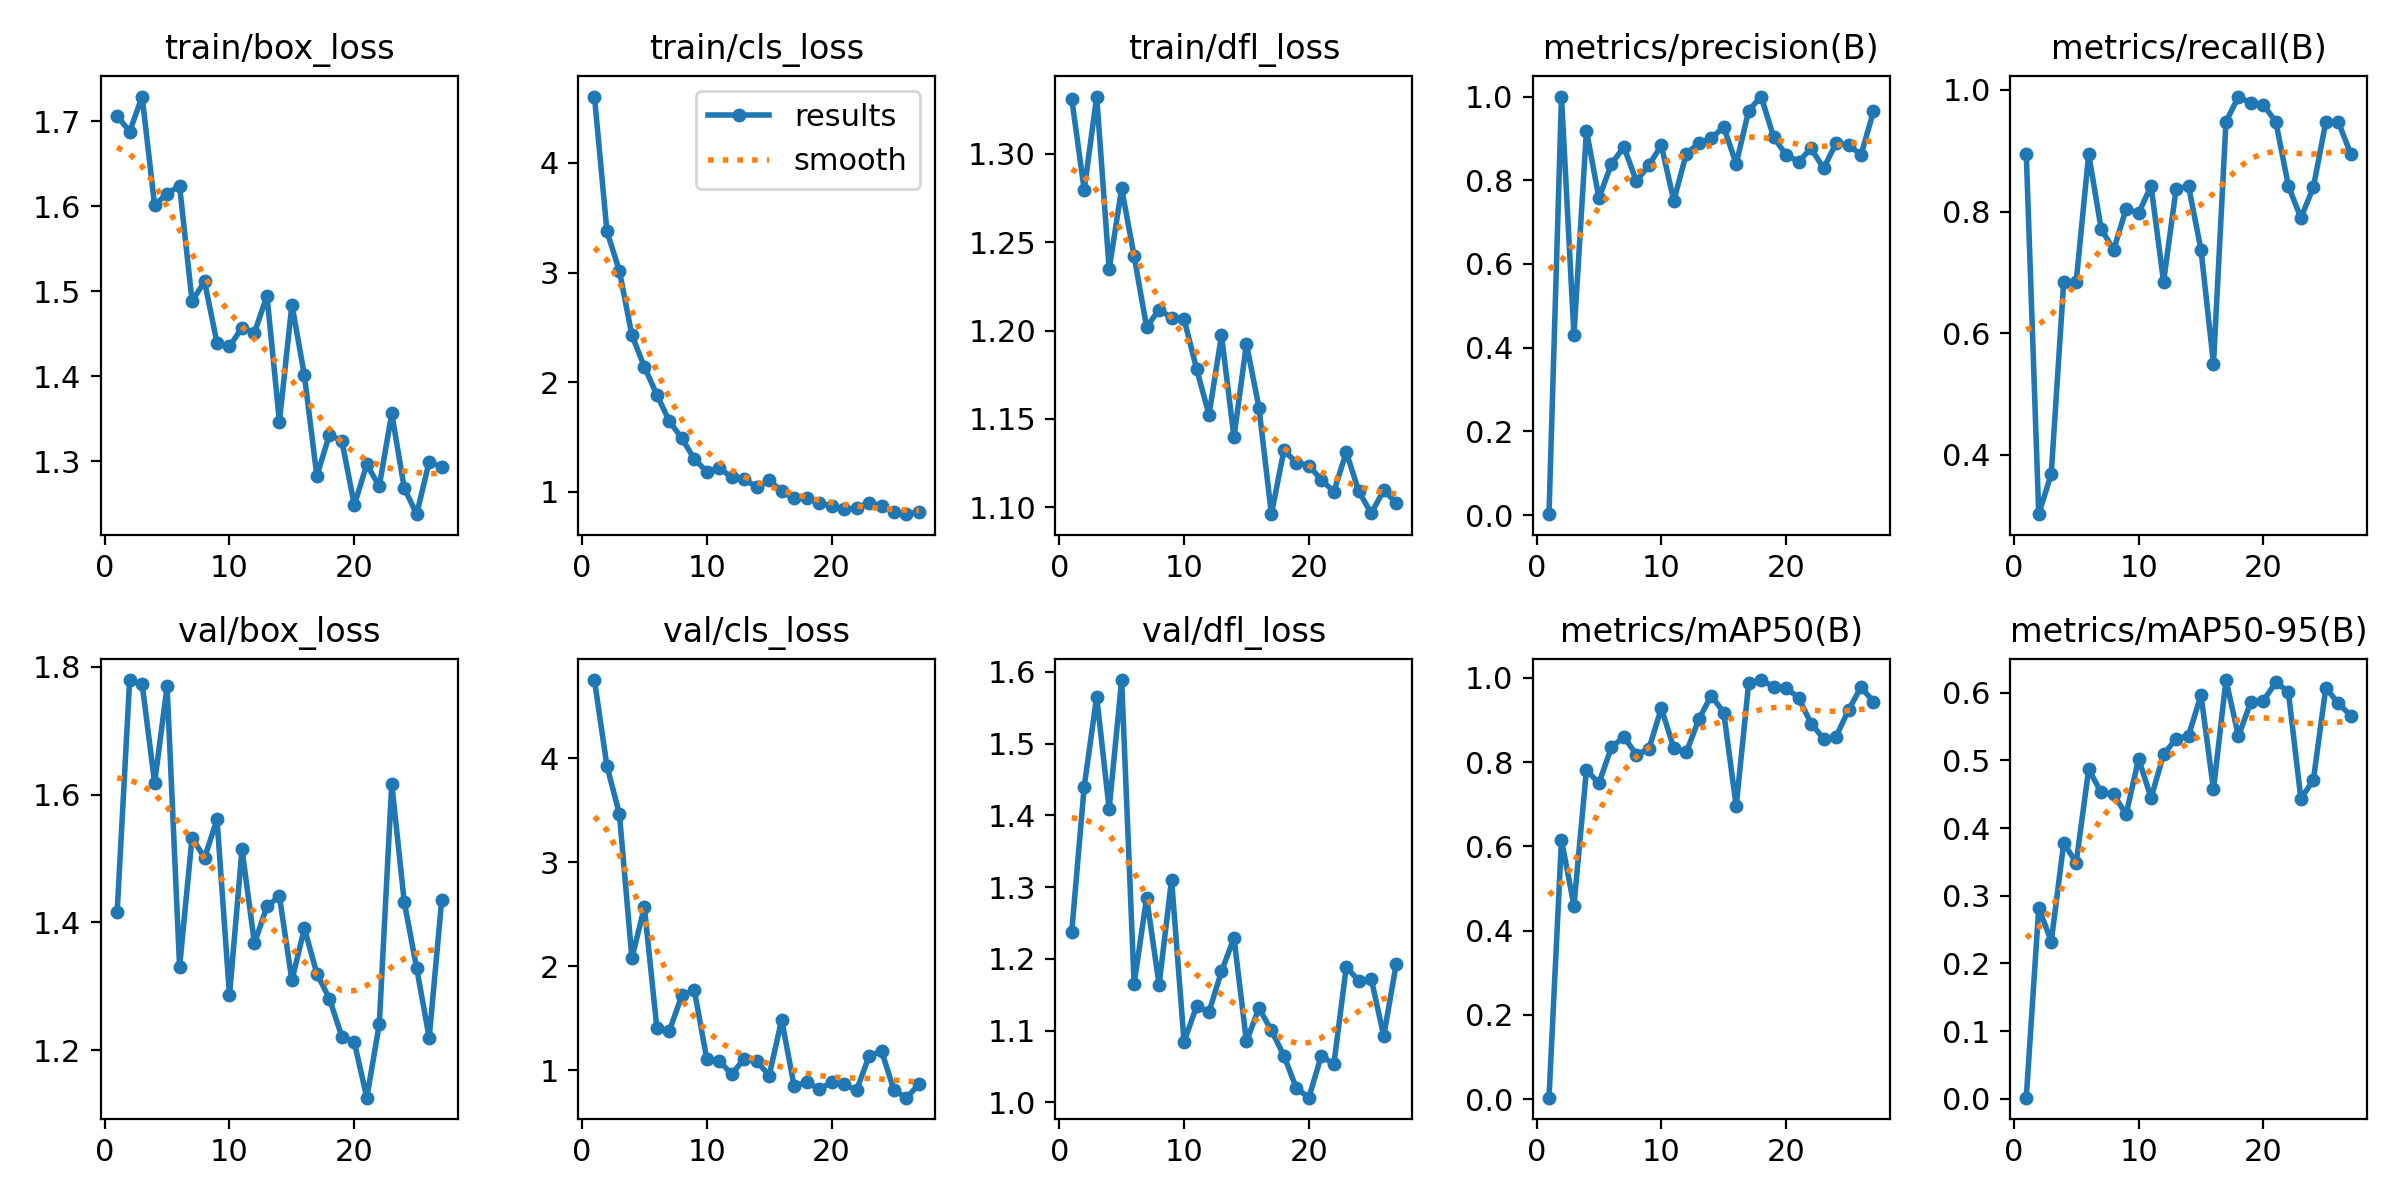

Values plotted in this chart, from the file beside it:
epoch, time, train/box_loss, train/cls_loss, train/dfl_loss, metrics/precision(B), metrics/recall(B), metrics/mAP50(B), metrics/mAP50-95(B), val/box_loss, val/cls_loss, val/dfl_loss, lr/pg0, lr/pg1, lr/pg2
1, 3.995, 1.706, 4.606, 1.331, 0.00202, 0.8947, 0.00337, 0.00163, 1.417, 4.752, 1.238, 0.00056, 0.00056, 0.00056
2, 7.547, 1.688, 3.378, 1.28, 1, 0.3021, 0.6152, 0.2824, 1.779, 3.926, 1.44, 0.001136, 0.001136, 0.001136
3, 10.99, 1.729, 3.015, 1.332, 0.4296, 0.3684, 0.4594, 0.2322, 1.773, 3.465, 1.566, 0.001709, 0.001709, 0.001709
4, 14.45, 1.601, 2.43, 1.235, 0.9188, 0.6842, 0.7815, 0.3777, 1.618, 2.079, 1.409, 0.00198, 0.00198, 0.00198
5, 18.01, 1.615, 2.141, 1.28, 0.7576, 0.6842, 0.7499, 0.3489, 1.77, 2.568, 1.589, 0.001974, 0.001974, 0.001974
6, 21.45, 1.624, 1.886, 1.242, 0.8386, 0.8947, 0.8354, 0.4867, 1.33, 1.409, 1.165, 0.001967, 0.001967, 0.001967
7, 24.93, 1.488, 1.646, 1.202, 0.8799, 0.7716, 0.8601, 0.4526, 1.533, 1.377, 1.285, 0.00196, 0.00196, 0.00196
8, 28.39, 1.512, 1.49, 1.212, 0.7977, 0.7368, 0.8181, 0.4497, 1.501, 1.719, 1.164, 0.001954, 0.001954, 0.001954
9, 31.81, 1.439, 1.301, 1.207, 0.8358, 0.8044, 0.8312, 0.42, 1.561, 1.772, 1.31, 0.001947, 0.001947, 0.001947
10, 35.29, 1.435, 1.185, 1.207, 0.8833, 0.7974, 0.9283, 0.5024, 1.286, 1.109, 1.085, 0.001941, 0.001941, 0.001941
11, 38.78, 1.457, 1.217, 1.178, 0.751, 0.8421, 0.8334, 0.4445, 1.515, 1.091, 1.134, 0.001934, 0.001934, 0.001934
12, 42.21, 1.451, 1.134, 1.152, 0.8633, 0.6842, 0.8232, 0.5087, 1.367, 0.9614, 1.126, 0.001927, 0.001927, 0.001927
13, 45.66, 1.495, 1.118, 1.197, 0.8882, 0.8366, 0.9014, 0.5318, 1.425, 1.112, 1.183, 0.001921, 0.001921, 0.001921
14, 49.14, 1.347, 1.044, 1.14, 0.9004, 0.8421, 0.9583, 0.5363, 1.441, 1.087, 1.229, 0.001914, 0.001914, 0.001914
15, 52.6, 1.484, 1.107, 1.193, 0.9273, 0.7368, 0.9177, 0.5963, 1.309, 0.9493, 1.085, 0.001908, 0.001908, 0.001908
16, 56.05, 1.401, 1.006, 1.156, 0.839, 0.5496, 0.6956, 0.4569, 1.391, 1.486, 1.131, 0.001901, 0.001901, 0.001901
17, 59.49, 1.283, 0.9415, 1.096, 0.9666, 0.9474, 0.9882, 0.6186, 1.32, 0.847, 1.1, 0.001894, 0.001894, 0.001894
18, 62.92, 1.331, 0.9443, 1.132, 1, 0.9891, 0.995, 0.5356, 1.281, 0.8884, 1.065, 0.001888, 0.001888, 0.001888
19, 66.33, 1.324, 0.8998, 1.125, 0.9028, 0.9782, 0.9792, 0.5866, 1.221, 0.8181, 1.02, 0.001881, 0.001881, 0.001881
20, 69.76, 1.248, 0.8708, 1.124, 0.8606, 0.9756, 0.9761, 0.5881, 1.212, 0.8827, 1.007, 0.001875, 0.001875, 0.001875
21, 73.19, 1.296, 0.8437, 1.116, 0.8446, 0.9474, 0.9527, 0.6153, 1.126, 0.8645, 1.065, 0.001868, 0.001868, 0.001868
22, 76.62, 1.27, 0.8493, 1.109, 0.8763, 0.8421, 0.8918, 0.6011, 1.24, 0.809, 1.053, 0.001861, 0.001861, 0.001861
23, 80.12, 1.356, 0.9033, 1.131, 0.8284, 0.7895, 0.8557, 0.4434, 1.617, 1.134, 1.189, 0.001855, 0.001855, 0.001855
24, 83.66, 1.268, 0.8733, 1.109, 0.8886, 0.8397, 0.8606, 0.4705, 1.432, 1.187, 1.169, 0.001848, 0.001848, 0.001848
25, 87.15, 1.237, 0.8131, 1.097, 0.8844, 0.9474, 0.9238, 0.607, 1.328, 0.808, 1.172, 0.001842, 0.001842, 0.001842
26, 90.59, 1.299, 0.7974, 1.11, 0.8606, 0.9474, 0.9782, 0.5842, 1.219, 0.7367, 1.093, 0.001835, 0.001835, 0.001835
27, 94.02, 1.293, 0.8184, 1.103, 0.9645, 0.8947, 0.9434, 0.566, 1.434, 0.8641, 1.193, 0.001828, 0.001828, 0.001828
